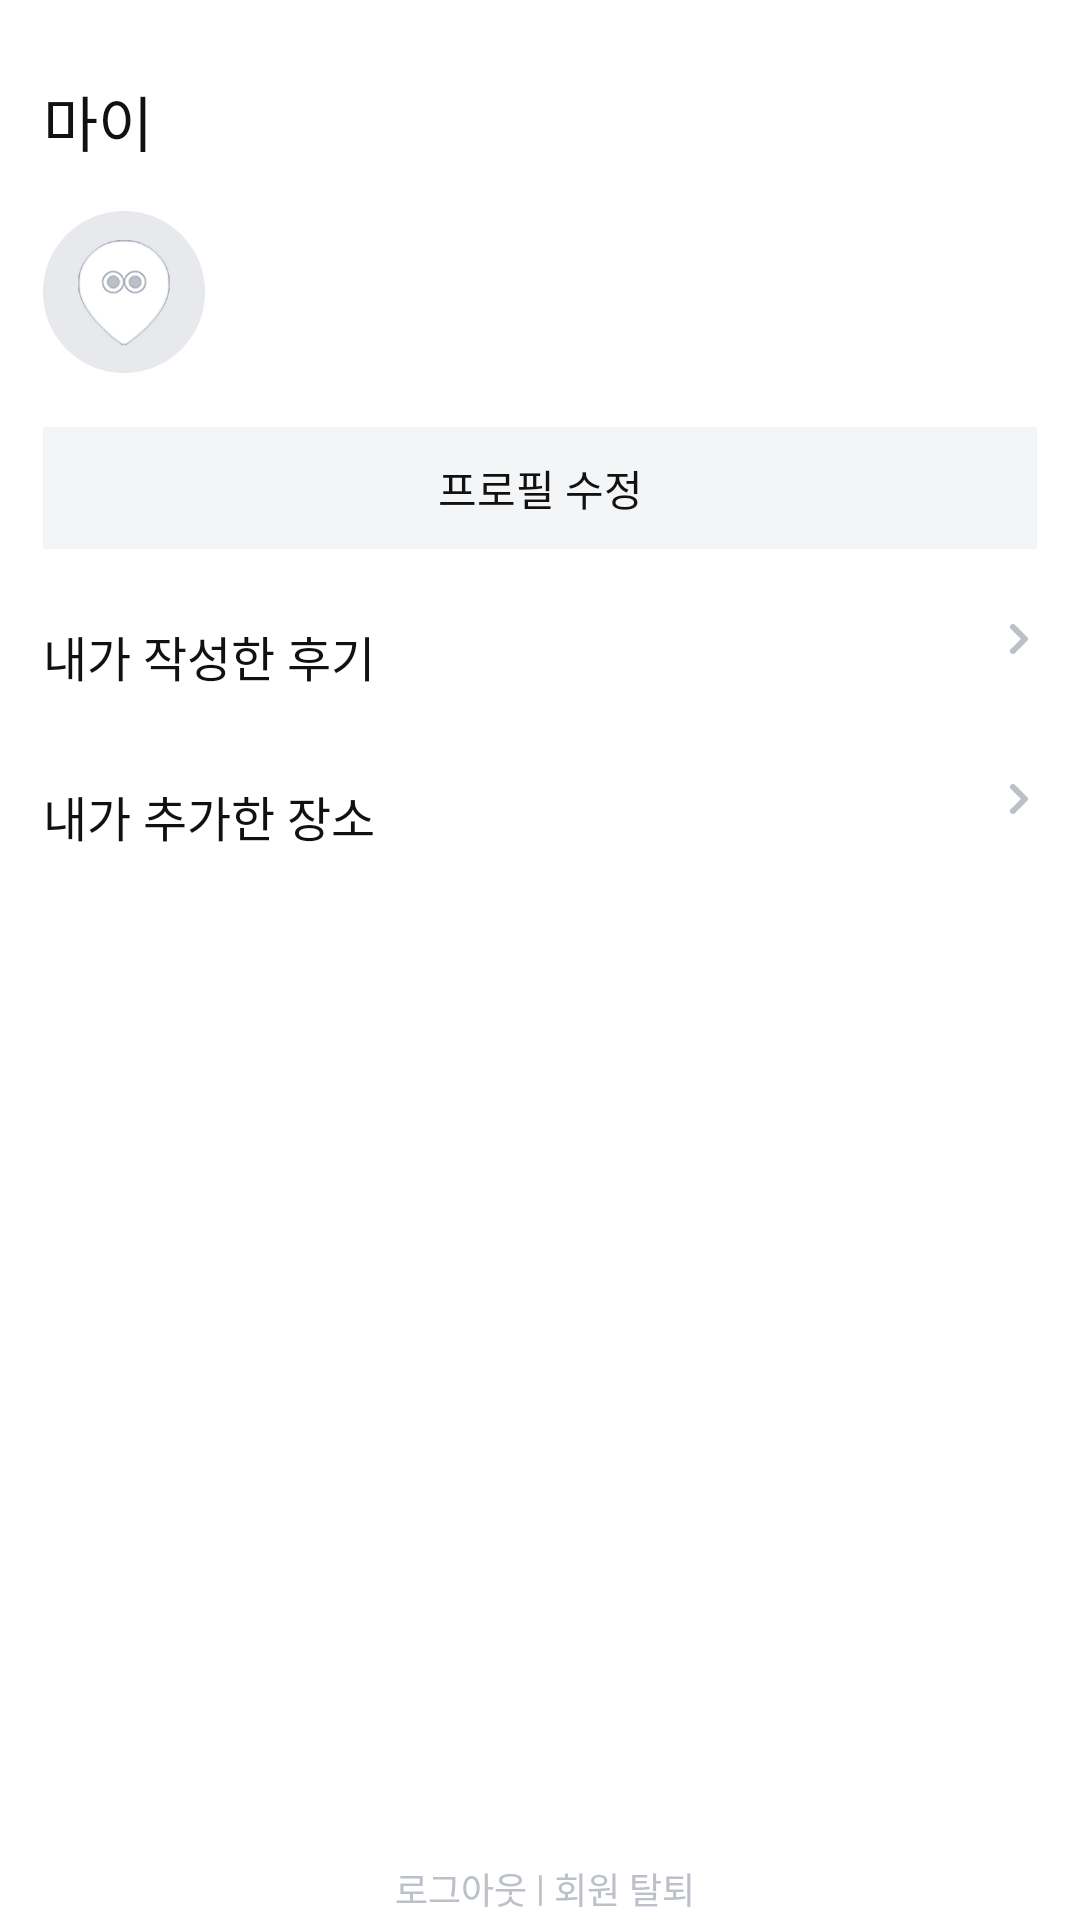

Reconstruct the res/layout file that produces this screen, plus the resources it refers to.
<!-- AndroidManifest.xml: application theme Theme.Whidy -->
<!-- res/layout/fragment_my.xml -->
<?xml version="1.0" encoding="utf-8"?>
<androidx.constraintlayout.widget.ConstraintLayout
    xmlns:android="http://schemas.android.com/apk/res/android"
    xmlns:app="http://schemas.android.com/apk/res-auto"
    android:layout_width="match_parent"
    android:layout_height="match_parent"
    android:background="@color/White">

    <androidx.constraintlayout.widget.Guideline
        android:id="@+id/gl_title"
        android:layout_width="wrap_content"
        android:layout_height="wrap_content"
        android:orientation="horizontal"
        app:layout_constraintGuide_percent="0.04" />

    <androidx.constraintlayout.widget.Guideline
        android:id="@+id/gl_sub_title"
        android:layout_width="wrap_content"
        android:layout_height="wrap_content"
        android:orientation="horizontal"
        app:layout_constraintGuide_percent="0.11" />

    <androidx.constraintlayout.widget.Guideline
        android:id="@+id/gl_btn_logout"
        android:layout_width="wrap_content"
        android:layout_height="wrap_content"
        android:orientation="horizontal"
        app:layout_constraintGuide_percent="0.97" />

    <androidx.constraintlayout.widget.Guideline
        android:id="@+id/gl_start"
        android:layout_width="wrap_content"
        android:layout_height="wrap_content"
        android:orientation="vertical"
        app:layout_constraintGuide_percent="0.04" />

    <androidx.constraintlayout.widget.Guideline
        android:id="@+id/gl_end"
        android:layout_width="wrap_content"
        android:layout_height="wrap_content"
        android:orientation="vertical"
        app:layout_constraintGuide_percent="0.96" />

    <TextView
        android:id="@+id/tv_title_my"
        android:layout_width="wrap_content"
        android:layout_height="wrap_content"
        android:text="마이"
        android:textColor="@color/G900"
        style="@style/t1_sb"
        app:layout_constraintStart_toStartOf="@+id/gl_start"
        app:layout_constraintTop_toTopOf="@+id/gl_title" />

    <ImageView
        android:id="@+id/iv_user_profile"
        android:layout_width="54dp"
        android:layout_height="54dp"
        android:src="@drawable/ic_profile_default"
        app:layout_constraintStart_toStartOf="@+id/gl_start"
        app:layout_constraintTop_toTopOf="@+id/gl_sub_title" />

    <TextView
        android:id="@+id/tv_user_nickname"
        android:layout_width="wrap_content"
        android:layout_height="wrap_content"
        android:text=""
        android:textColor="@color/G900"
        style="@style/t2_b"
        android:layout_marginStart="11dp"
        app:layout_constraintStart_toEndOf="@+id/iv_user_profile"
        app:layout_constraintTop_toTopOf="@+id/iv_user_profile"
        app:layout_constraintBottom_toBottomOf="@+id/iv_user_profile"/>

    <TextView
        android:id="@+id/btn_profile_edit"
        android:layout_width="0dp"
        android:layout_height="wrap_content"
        android:text="프로필 수정"
        android:textColor="@color/G900"
        style="@style/b2_m"
        android:paddingTop="10dp"
        android:paddingBottom="10dp"
        android:gravity="center"
        android:background="@color/G100"
        android:layout_marginTop="18dp"
        app:layout_constraintStart_toStartOf="@id/gl_start"
        app:layout_constraintEnd_toEndOf="@+id/gl_end"
        app:layout_constraintTop_toBottomOf="@+id/iv_user_profile" />

    <androidx.constraintlayout.widget.ConstraintLayout
        android:id="@+id/cl_my_review"
        android:layout_width="0dp"
        android:layout_height="wrap_content"
        android:layout_marginTop="24dp"
        app:layout_constraintStart_toStartOf="@+id/gl_start"
        app:layout_constraintEnd_toEndOf="@+id/gl_end"
        app:layout_constraintTop_toBottomOf="@+id/btn_profile_edit" >

        <TextView
            android:layout_width="wrap_content"
            android:layout_height="wrap_content"
            android:text="내가 작성한 후기"
            android:textColor="@color/G900"
            style="@style/b1_m"
            app:layout_constraintStart_toStartOf="parent"
            app:layout_constraintTop_toTopOf="parent" />

        <ImageView
            android:layout_width="wrap_content"
            android:layout_height="wrap_content"
            android:src="@drawable/ic_small_right"
            app:layout_constraintEnd_toEndOf="parent"
            app:layout_constraintTop_toTopOf="parent" />
    </androidx.constraintlayout.widget.ConstraintLayout>

    <androidx.constraintlayout.widget.ConstraintLayout
        android:id="@+id/cl_my_place"
        android:layout_width="0dp"
        android:layout_height="wrap_content"
        android:layout_marginTop="30dp"
        app:layout_constraintStart_toStartOf="@+id/gl_start"
        app:layout_constraintEnd_toEndOf="@+id/gl_end"
        app:layout_constraintTop_toBottomOf="@+id/cl_my_review" >

        <TextView
            android:layout_width="wrap_content"
            android:layout_height="wrap_content"
            android:text="내가 추가한 장소"
            android:textColor="@color/G900"
            style="@style/b1_m"
            app:layout_constraintStart_toStartOf="parent"
            app:layout_constraintTop_toTopOf="parent" />

        <ImageView
            android:layout_width="wrap_content"
            android:layout_height="wrap_content"
            android:src="@drawable/ic_small_right"
            app:layout_constraintEnd_toEndOf="parent"
            app:layout_constraintTop_toTopOf="parent" />
    </androidx.constraintlayout.widget.ConstraintLayout>

    <TextView
        android:id="@+id/btn_logout"
        android:layout_width="wrap_content"
        android:layout_height="wrap_content"
        android:text="로그아웃"
        android:textColor="@color/G300"
        style="@style/b3_sb"
        android:layout_marginEnd="3dp"
        app:layout_constraintEnd_toStartOf="@+id/tv_option_seperate"
        app:layout_constraintTop_toTopOf="@+id/gl_btn_logout" />

    <TextView
        android:id="@+id/tv_option_seperate"
        android:layout_width="wrap_content"
        android:layout_height="wrap_content"
        android:text="|"
        android:textColor="@color/G300"
        style="@style/b3_sb"
        app:layout_constraintStart_toStartOf="parent"
        app:layout_constraintEnd_toEndOf="parent"
        app:layout_constraintTop_toTopOf="@+id/gl_btn_logout" />

    <TextView
        android:id="@+id/btn_sign_out"
        android:layout_width="wrap_content"
        android:layout_height="wrap_content"
        android:text="회원 탈퇴"
        android:textColor="@color/G300"
        style="@style/b3_sb"
        android:layout_marginStart="3dp"
        app:layout_constraintStart_toEndOf="@+id/tv_option_seperate"
        app:layout_constraintTop_toTopOf="@+id/gl_btn_logout" />

</androidx.constraintlayout.widget.ConstraintLayout>
<!-- resources referenced by this layout -->
<resources>
  <color name="G100">#F3F5F6</color>
  <color name="G300">#BBC0C9</color>
  <color name="G900">#111111</color>
  <color name="White">#FFFFFFFF</color>
  <!-- drawable ic_profile_default: png bitmap (drawable, 15866 bytes) -->
  <!-- drawable ic_small_right (drawable) -->
  <vector xmlns:android="http://schemas.android.com/apk/res/android"
      android:width="12dp"
      android:height="12dp"
      android:viewportWidth="12"
      android:viewportHeight="12">
    <path
        android:pathData="M4,2L8,6L4,10"
        android:strokeLineJoin="round"
        android:strokeWidth="2"
        android:fillColor="#00000000"
        android:strokeColor="#BBC0C9"
        android:strokeLineCap="round"/>
  </vector>
  <style name="b1_m">
          <item name="android:fontStyle">normal</item>
          <item name="android:fontFamily">@font/pretendardmedium</item>
          <item name="android:textSize">16sp</item>
      </style>
  <style name="b2_m">
          <item name="android:fontStyle">normal</item>
          <item name="android:fontFamily">@font/pretendardmedium</item>
          <item name="android:textSize">14sp</item>
      </style>
  <style name="b3_sb">
          <item name="android:fontStyle">normal</item>
          <item name="android:fontFamily">@font/pretendardsemibold</item>
          <item name="android:textSize">12sp</item>
      </style>
  <style name="t1_sb">
          <item name="android:fontStyle">normal</item>
          <item name="android:fontFamily">@font/pretendardsemibold</item>
          <item name="android:textSize">20sp</item>
      </style>
  <style name="t2_b">
          <item name="android:fontStyle">normal</item>
          <item name="android:fontFamily">@font/pretendardbold</item>
          <item name="android:textSize">18sp</item>
      </style>
  <style name="Theme.Whidy" parent="Base.Theme.Whidy" />
  <style name="Base.Theme.Whidy" parent="Theme.Material3.DayNight.NoActionBar">
          <item name="android:statusBarColor">@color/White</item>
          <item name="android:windowLightStatusBar">true</item>
      </style>
</resources>
